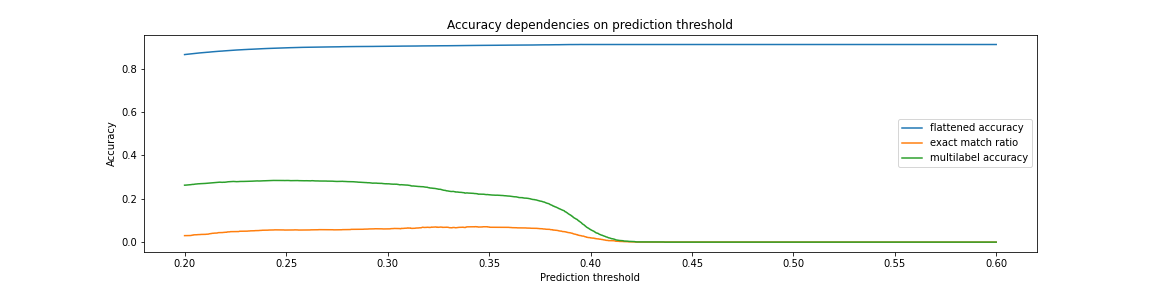

Source data for this figure (header and first rows):
threshold, flat. acc., em. ratio, ml. acc.
0.2, 0.8655, 0.02991, 0.2628
0.2001, 0.8656, 0.02991, 0.2629
0.2002, 0.8657, 0.02991, 0.2628
0.2003, 0.8658, 0.02991, 0.2627
0.2004, 0.8659, 0.02991, 0.2629
0.2005, 0.866, 0.02991, 0.263
0.2006, 0.8661, 0.02991, 0.263
0.2007, 0.8663, 0.02991, 0.2631
0.2008, 0.8664, 0.02991, 0.2632
0.2009, 0.8665, 0.02991, 0.2634
0.201, 0.8666, 0.02991, 0.2635
0.2011, 0.8667, 0.02991, 0.2635
0.2012, 0.8668, 0.02991, 0.2635
0.2013, 0.8671, 0.02991, 0.2639
0.2014, 0.8672, 0.02945, 0.2638
0.2015, 0.8672, 0.02945, 0.2635
0.2016, 0.8673, 0.02945, 0.2634
0.2017, 0.8674, 0.02945, 0.2635
0.2018, 0.8675, 0.02945, 0.2635
0.2019, 0.8676, 0.02945, 0.2636
0.202, 0.8677, 0.02991, 0.2639
0.2021, 0.8678, 0.02991, 0.264
0.2022, 0.8679, 0.02991, 0.264
0.2023, 0.8681, 0.03037, 0.2645
0.2024, 0.8682, 0.03037, 0.2647
0.2025, 0.8684, 0.03037, 0.2648
0.2026, 0.8685, 0.03037, 0.2648
0.2027, 0.8686, 0.03037, 0.265
0.2028, 0.8686, 0.03037, 0.2649
0.2029, 0.8687, 0.03037, 0.2649
0.203, 0.8688, 0.03083, 0.2652
0.2031, 0.8689, 0.03083, 0.2651
0.2032, 0.869, 0.03083, 0.2652
0.2033, 0.8691, 0.03129, 0.2655
0.2034, 0.8692, 0.03129, 0.2657
0.2035, 0.8693, 0.03129, 0.2658
0.2036, 0.8694, 0.03129, 0.2659
0.2037, 0.8695, 0.03221, 0.2661
0.2038, 0.8695, 0.03221, 0.2662
0.2039, 0.8696, 0.03221, 0.2663
0.204, 0.8697, 0.03221, 0.2665
0.2041, 0.8698, 0.03267, 0.2664
0.2042, 0.8699, 0.03267, 0.2665
0.2043, 0.87, 0.03267, 0.2664
0.2044, 0.87, 0.03267, 0.2663
0.2045, 0.8702, 0.03359, 0.2666
0.2046, 0.8703, 0.03359, 0.2669
0.2047, 0.8704, 0.03359, 0.2671
0.2048, 0.8705, 0.03359, 0.2671
0.2049, 0.8706, 0.03359, 0.2672
0.205, 0.8708, 0.03359, 0.2674
0.2051, 0.8709, 0.03359, 0.2673
0.2052, 0.8709, 0.03359, 0.2674
0.2053, 0.8711, 0.03359, 0.2677
0.2054, 0.8711, 0.03405, 0.268
0.2055, 0.8713, 0.03405, 0.2681
0.2056, 0.8713, 0.03405, 0.2681
0.2057, 0.8715, 0.03405, 0.2683
0.2058, 0.8715, 0.03359, 0.2681
0.2059, 0.8715, 0.03359, 0.268
... 3,940 more rows
